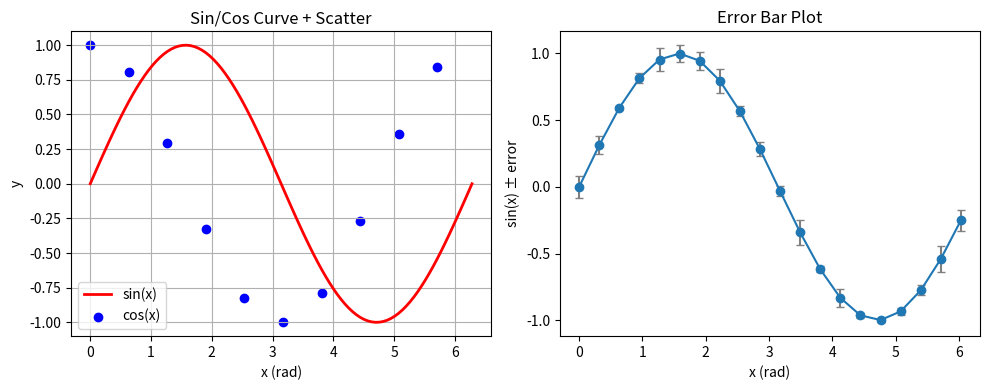
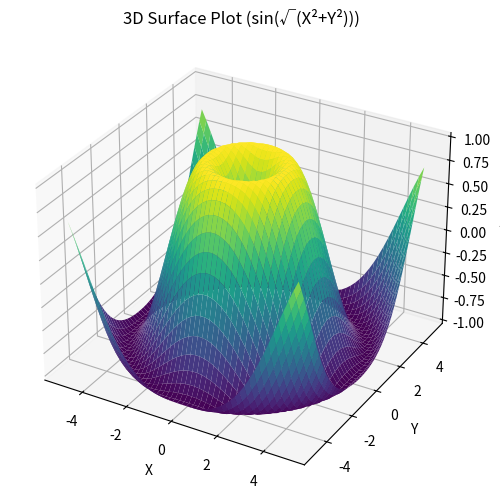

Write the Python code that produced these figures, in order.
import numpy as np
import matplotlib.pyplot as plt
from mpl_toolkits.mplot3d import Axes3D

# 1. Basic 2D plots: curves, scatter points, and error bars
x = np.linspace(0, 2*np.pi, 100)
y1 = np.sin(x)
y2 = np.cos(x)
y_err = 0.1 * np.random.rand(len(x))  # Random error values

plt.figure(figsize=(10, 4))
# Panel 1: curve and scatter plot
plt.subplot(121)
plt.plot(x, y1, 'r-', label='sin(x)', linewidth=2)  # Red curve
plt.scatter(x[::10], y2[::10], c='blue', label='cos(x)')  # Every tenth point
plt.xlabel('x (rad)')
plt.ylabel('y')
plt.title('Sin/Cos Curve + Scatter')
plt.legend()
plt.grid(True)

# Panel 2: error-bar plot
plt.subplot(122)
plt.errorbar(x[::5], y1[::5], yerr=y_err[::5], fmt='o-', ecolor='gray', capsize=3)
plt.xlabel('x (rad)')
plt.ylabel('sin(x) ± error')
plt.title('Error Bar Plot')
plt.tight_layout()  # Adjust the layout automatically
plt.savefig('matplotlib_2d_test.png', dpi=300)  # Save a high-resolution image

# 2. 3D surface plot
fig = plt.figure(figsize=(8, 6))
ax = fig.add_subplot(111, projection='3d')
X = np.linspace(-5, 5, 50)
Y = np.linspace(-5, 5, 50)
X, Y = np.meshgrid(X, Y)
Z = np.sin(np.sqrt(X**2 + Y**2))  # Three-dimensional surface

ax.plot_surface(X, Y, Z, cmap='viridis', edgecolor='none')
ax.set_xlabel('X')
ax.set_ylabel('Y')
ax.set_zlabel('Z')
ax.set_title('3D Surface Plot (sin(√(X²+Y²)))')
plt.savefig('matplotlib_3d_test.png', dpi=300)
plt.show()  # Display all figures
